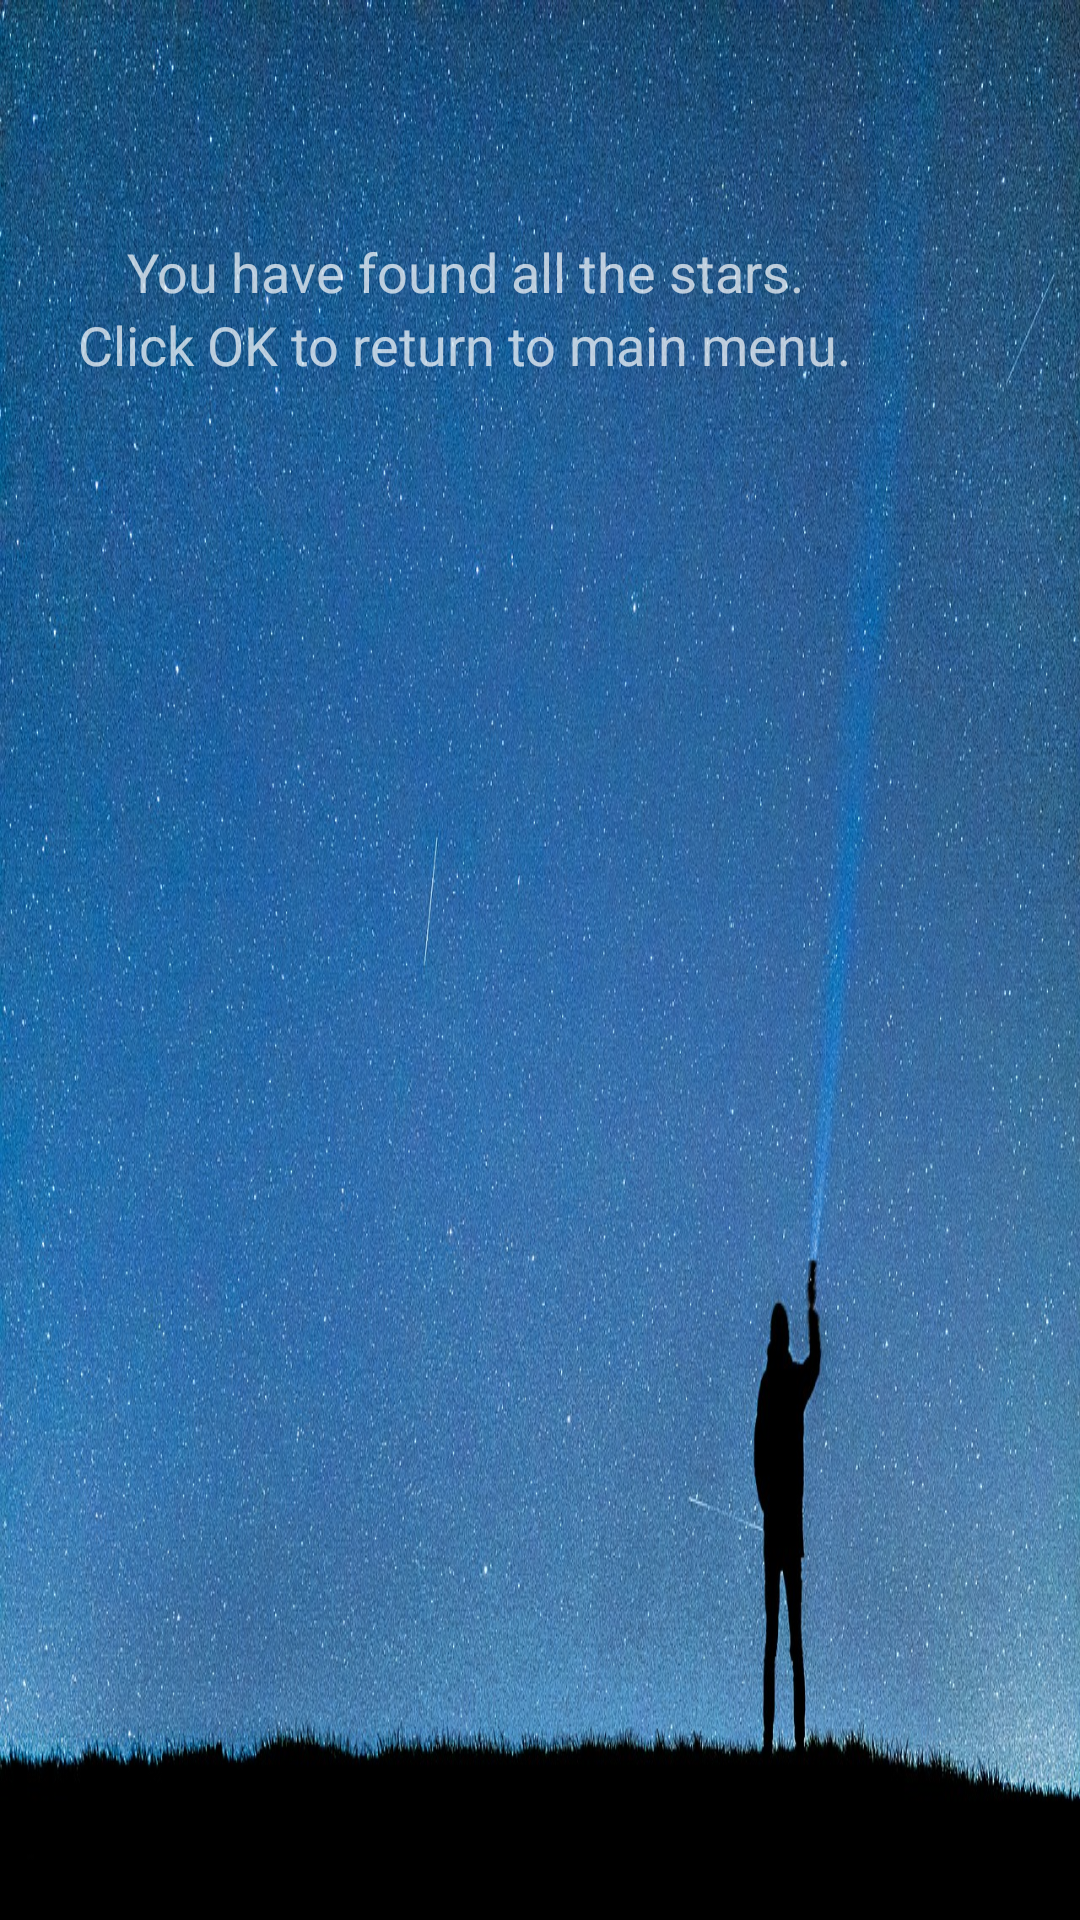

Here is an Android app screen rendered from its layout file. Give the layout XML and the strings, colors and styles it references.
<!-- AndroidManifest.xml: application theme AppTheme -->
<!-- res/layout/message_layout.xml -->
<?xml version="1.0" encoding="utf-8"?>
<androidx.constraintlayout.widget.ConstraintLayout xmlns:android="http://schemas.android.com/apk/res/android"
    xmlns:app="http://schemas.android.com/apk/res-auto"
    xmlns:tools="http://schemas.android.com/tools"
    android:layout_width="match_parent"
    android:layout_height="match_parent">

    <ImageView
        android:id="@+id/background"
        android:layout_width="wrap_content"
        android:layout_height="wrap_content"
        android:background="@drawable/night_sky"
        android:contentDescription="@string/welcome_screen_background"
        app:layout_constraintBottom_toBottomOf="parent"
        app:layout_constraintEnd_toEndOf="parent"
        app:layout_constraintHorizontal_bias="1.0"
        app:layout_constraintStart_toStartOf="parent"
        app:layout_constraintTop_toTopOf="parent"
        app:layout_constraintVertical_bias="0.0" />

    <TextView
        android:id="@+id/congratulations"
        android:layout_width="wrap_content"
        android:layout_height="wrap_content"
        android:layout_marginStart="255dp"
        android:layout_marginLeft="255dp"
        android:layout_marginTop="30dp"
        android:layout_marginEnd="254dp"
        android:layout_marginRight="254dp"
        android:text="@string/congratulations"
        android:textSize="30sp"
        app:layout_constraintEnd_toEndOf="parent"
        app:layout_constraintStart_toStartOf="parent"
        app:layout_constraintTop_toTopOf="parent" />

    <TextView
        android:id="@+id/textView16"
        android:layout_width="wrap_content"
        android:layout_height="wrap_content"
        android:layout_marginEnd="76dp"
        android:layout_marginRight="76dp"
        android:text="@string/click_ok_to_return_to_main_menu"
        android:textSize="18sp"
        app:layout_constraintEnd_toEndOf="parent"
        app:layout_constraintTop_toBottomOf="@+id/congratsMessage" />

    <TextView
        android:id="@+id/congratsMessage"
        android:layout_width="wrap_content"
        android:layout_height="wrap_content"
        android:layout_marginTop="8dp"
        android:layout_marginEnd="92dp"
        android:layout_marginRight="92dp"
        android:text="@string/you_have_found_all_the_stars"
        android:textSize="18sp"
        app:layout_constraintEnd_toEndOf="parent"
        app:layout_constraintTop_toBottomOf="@+id/congratulations" />

</androidx.constraintlayout.widget.ConstraintLayout>
<!-- resources referenced by this layout -->
<resources>
  <!-- drawable night_sky: jpg bitmap (drawable-v24, 483983 bytes) -->
  <string name="click_ok_to_return_to_main_menu">Click OK to return to main menu.</string>
  <string name="congratulations">Congratulations!</string>
  <string name="welcome_screen_background">welcome screen background</string>
  <string name="you_have_found_all_the_stars">You have found all the stars.</string>
  <style name="AppTheme" parent="Theme.AppCompat.NoActionBar">
          
          <item name="colorPrimaryDark">#3c046c</item>
          <item name="colorAccent">@color/colorAccent</item>
      </style>
  <!-- not gathered from this repository: default colours our renderer supplied (Android Studio template values) -->
  <color name="colorAccent">#FF03DAC5</color>
</resources>
